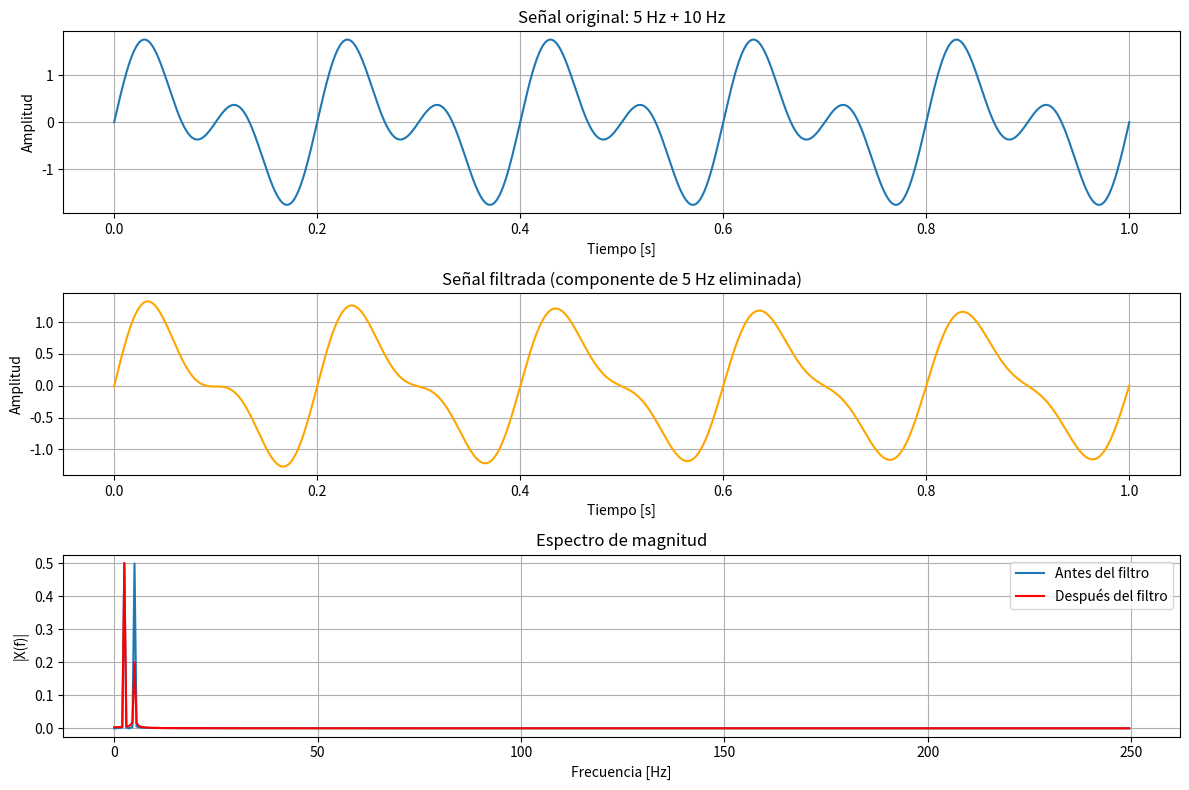

This chart was generated by the following Python code:
import numpy as np
import matplotlib.pyplot as plt
from scipy.signal import iirnotch, filtfilt
from scipy.fft import fft, fftfreq
#Datos
fs = 500      
t = np.linspace(0, 1, 1000) 
f1 = 5    
f2 = 10   
x1 = np.sin(2 * np.pi * f1 * t)    
x2 = np.sin(2 * np.pi * f2 * t)    
x = x1 + x2                         
f0 = 5.0     
Q = 30.0     
b, a = iirnotch(f0, Q, fs)
y = filtfilt(b, a, x)
def spectrum(signal, fs):
    N = len(signal)
    freqs = fftfreq(N, 1/fs)
    mag = np.abs(fft(signal)) / N
    return freqs[:N//2], mag[:N//2]

freq_x, mag_x = spectrum(x, fs)
freq_y, mag_y = spectrum(y, fs)
#Graficar 
plt.figure(figsize=(12, 8))
plt.subplot(3, 1, 1)
plt.plot(t, x)
plt.title("Señal original: 5 Hz + 10 Hz")
plt.xlabel("Tiempo [s]")
plt.ylabel("Amplitud")
plt.grid(True)
plt.subplot(3, 1, 2)
plt.plot(t, y, color='orange')
plt.title("Señal filtrada (componente de 5 Hz eliminada)")
plt.xlabel("Tiempo [s]")
plt.ylabel("Amplitud")
plt.grid(True)
plt.subplot(3, 1, 3)
plt.plot(freq_x, mag_x, label='Antes del filtro')
plt.plot(freq_y, mag_y, label='Después del filtro', color='red')
plt.title("Espectro de magnitud")
plt.xlabel("Frecuencia [Hz]")
plt.ylabel("|X(f)|")
plt.legend()
plt.grid(True)

plt.tight_layout()
plt.show()
